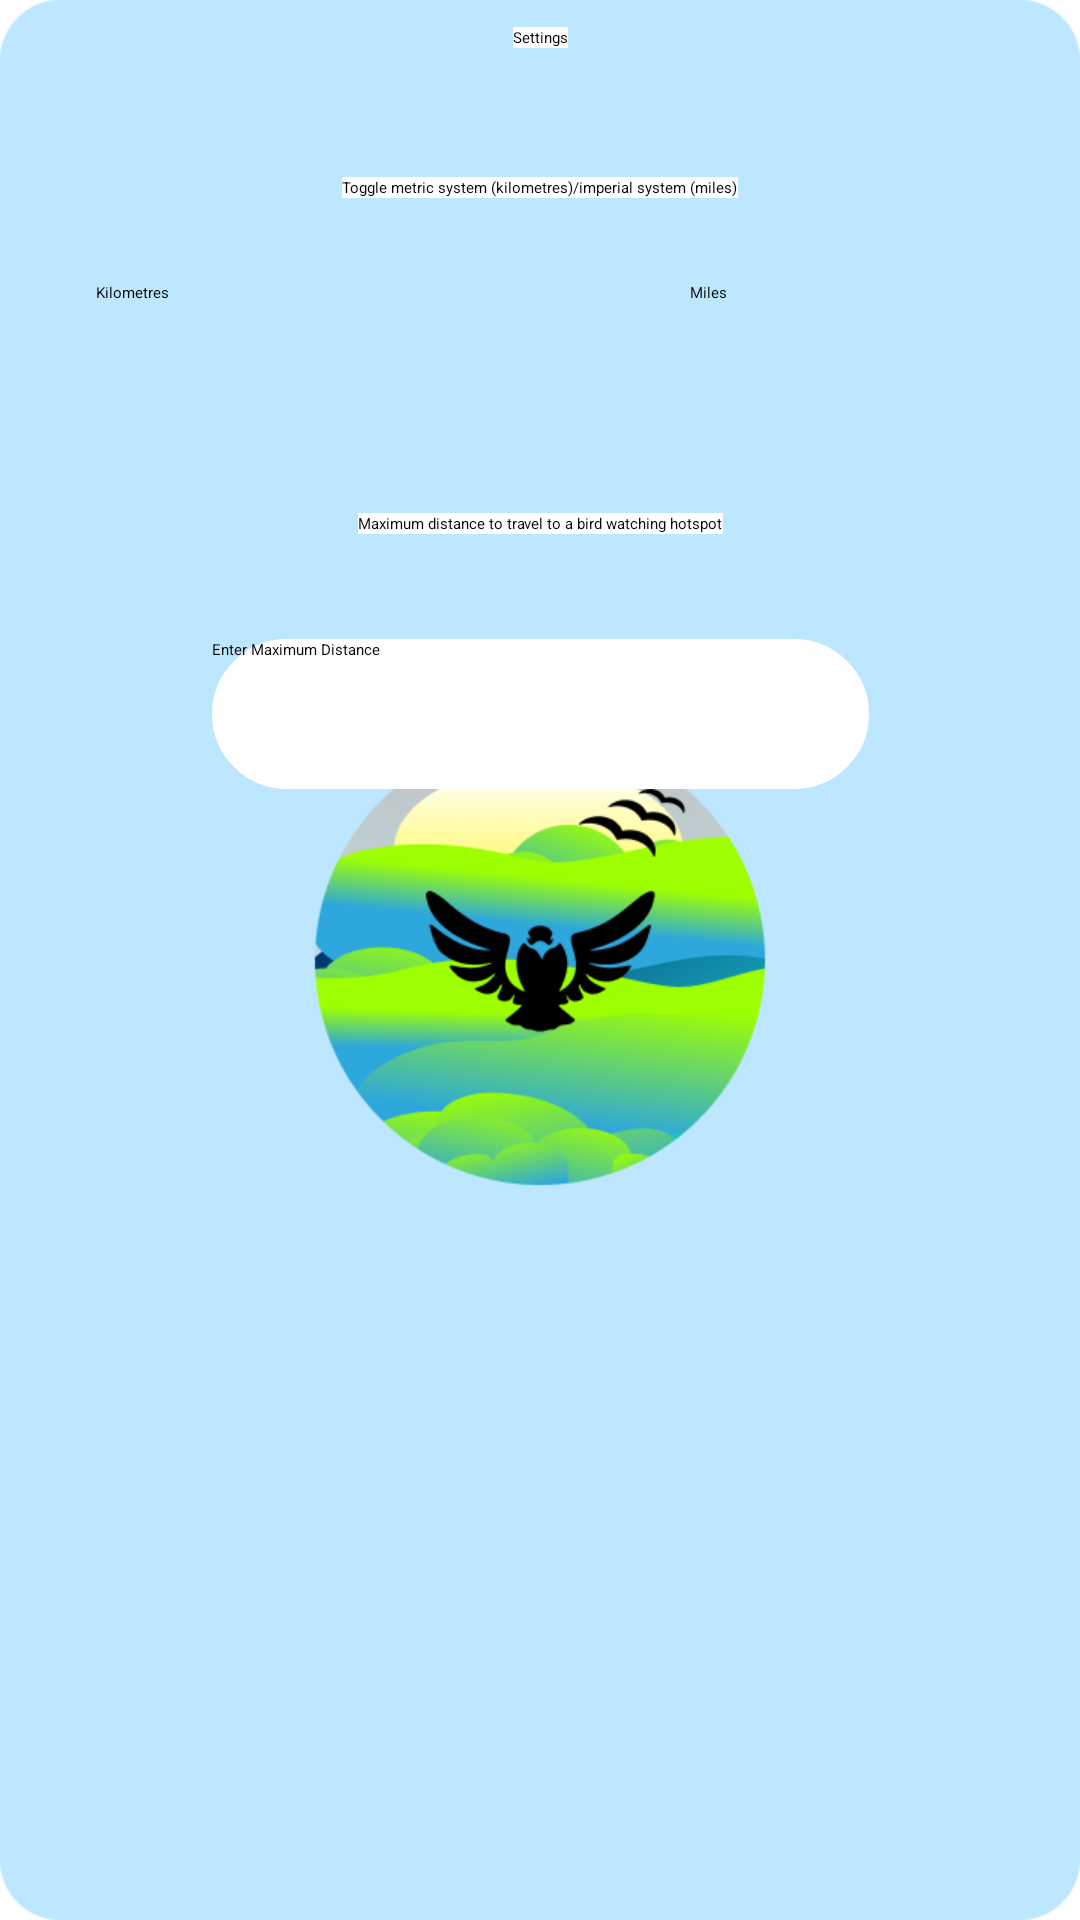

Layout XML and referenced resources for this Android screen:
<!-- AndroidManifest.xml: application theme Theme.OPSC7312_POE_Task2 -->
<!-- res/layout/fragment_settingsfrag.xml -->
<?xml version="1.0" encoding="utf-8"?>
<androidx.constraintlayout.widget.ConstraintLayout xmlns:android="http://schemas.android.com/apk/res/android"
    xmlns:app="http://schemas.android.com/apk/res-auto"
    xmlns:tools="http://schemas.android.com/tools"
    android:layout_width="match_parent"
    android:layout_height="match_parent"
    tools:context=".Settingsfrag"
    android:background="@drawable/bkgimg">

    
    
    

    <TextView
        android:id="@+id/textView7"
        android:layout_width="wrap_content"
        android:layout_height="wrap_content"
        android:layout_marginTop="40dp"
        android:layout_marginBottom="43dp"
        android:text="Settings"
        android:background="@color/white"
        app:layout_constraintBottom_toTopOf="@+id/textView33"
        app:layout_constraintEnd_toEndOf="parent"
        app:layout_constraintStart_toStartOf="parent"
        app:layout_constraintTop_toTopOf="parent" />

    <EditText
        android:id="@+id/txtmaxdistance"
        android:layout_width="219dp"
        android:layout_height="50dp"
        android:layout_marginBottom="377dp"
        android:background="@drawable/custom_edittext"
        android:backgroundTint="@color/white"
        android:ems="10"
        android:hint="Enter Maximum Distance"
        app:layout_constraintBottom_toBottomOf="parent"
        app:layout_constraintEnd_toEndOf="parent"
        app:layout_constraintStart_toStartOf="parent"
        app:layout_constraintTop_toBottomOf="@+id/textView34" />

    <TextView
        android:id="@+id/textView33"
        android:layout_width="wrap_content"
        android:layout_height="wrap_content"
        android:layout_marginBottom="28dp"
        android:background="@color/white"
        android:text="Toggle metric system (kilometres)/imperial system (miles)"
        app:layout_constraintBottom_toTopOf="@+id/btnmiles"
        app:layout_constraintEnd_toEndOf="parent"
        app:layout_constraintStart_toStartOf="parent"
        app:layout_constraintTop_toBottomOf="@+id/textView7" />


    <Button
        android:id="@+id/btnkilometres"
        android:layout_width="wrap_content"
        android:layout_height="wrap_content"
        android:layout_marginStart="21dp"
        android:layout_marginTop="28dp"
        android:layout_marginEnd="163dp"
        android:backgroundTint="@color/light_blue"
        android:text="Kilometres"
        app:cornerRadius="20dp"
        app:layout_constraintBottom_toTopOf="@+id/textView33"
        app:layout_constraintEnd_toStartOf="@+id/btnmiles"
        app:layout_constraintStart_toStartOf="parent"
        app:layout_constraintTop_toBottomOf="@+id/textView33"
        app:layout_constraintVertical_bias="0.0" />


    <Button
        android:id="@+id/btnmiles"
        android:layout_width="97dp"
        android:layout_height="53dp"
        android:layout_marginEnd="22dp"
        android:layout_marginBottom="55dp"
        android:backgroundTint="@color/light_blue"
        android:text="Miles"
        app:cornerRadius="20dp"
        app:layout_constraintBottom_toTopOf="@+id/textView34"
        app:layout_constraintEnd_toEndOf="parent"
        app:layout_constraintStart_toEndOf="@+id/btnkilometres"
        app:layout_constraintTop_toBottomOf="@+id/textView33" />


    <TextView
        android:id="@+id/textView34"
        android:layout_width="wrap_content"
        android:layout_height="wrap_content"
        android:layout_marginBottom="35dp"
        android:background="@color/white"
        android:text="Maximum distance to travel to a bird watching hotspot"
        app:layout_constraintBottom_toTopOf="@+id/txtmaxdistance"
        app:layout_constraintEnd_toEndOf="parent"
        app:layout_constraintStart_toStartOf="parent"
        app:layout_constraintTop_toTopOf="parent" />
</androidx.constraintlayout.widget.ConstraintLayout>
<!-- resources referenced by this layout -->
<resources>
  <color name="light_blue">#7cb9e8</color>
  <color name="white">#FFFFFFFF</color>
  <!-- drawable bkgimg: png bitmap (drawable, 81803 bytes) -->
  <!-- drawable custom_edittext (drawable) -->
  <?xml version="1.0" encoding="utf-8"?>
  <shape xmlns:android="http://schemas.android.com/apk/res/android"
      android:shape="rectangle">
  
      <stroke
          android:width="2dp"
          android:color="@color/light_blue"/>
  
      <corners
          android:radius="30dp"/>
  </shape>
  <string name="hello_blank_fragment">Hello blank fragment</string>
  <style name="Theme.OPSC7312_POE_Task2" parent="Theme.MaterialComponents.DayNight.DarkActionBar">
          
          <item name="colorPrimary">@color/purple_500</item>
          <item name="colorPrimaryVariant">@color/purple_700</item>
          <item name="colorOnPrimary">@color/white</item>
          
          <item name="colorSecondary">@color/teal_200</item>
          <item name="colorSecondaryVariant">@color/teal_700</item>
          <item name="colorOnSecondary">@color/black</item>
          
          <item name="android:statusBarColor">?attr/colorPrimaryVariant</item>
          
      </style>
  <color name="purple_500">#FF6200EE</color>
  <color name="purple_700">#FF3700B3</color>
  <color name="teal_200">#FF03DAC5</color>
  <color name="teal_700">#FF018786</color>
  <color name="black">#FF000000</color>
</resources>
